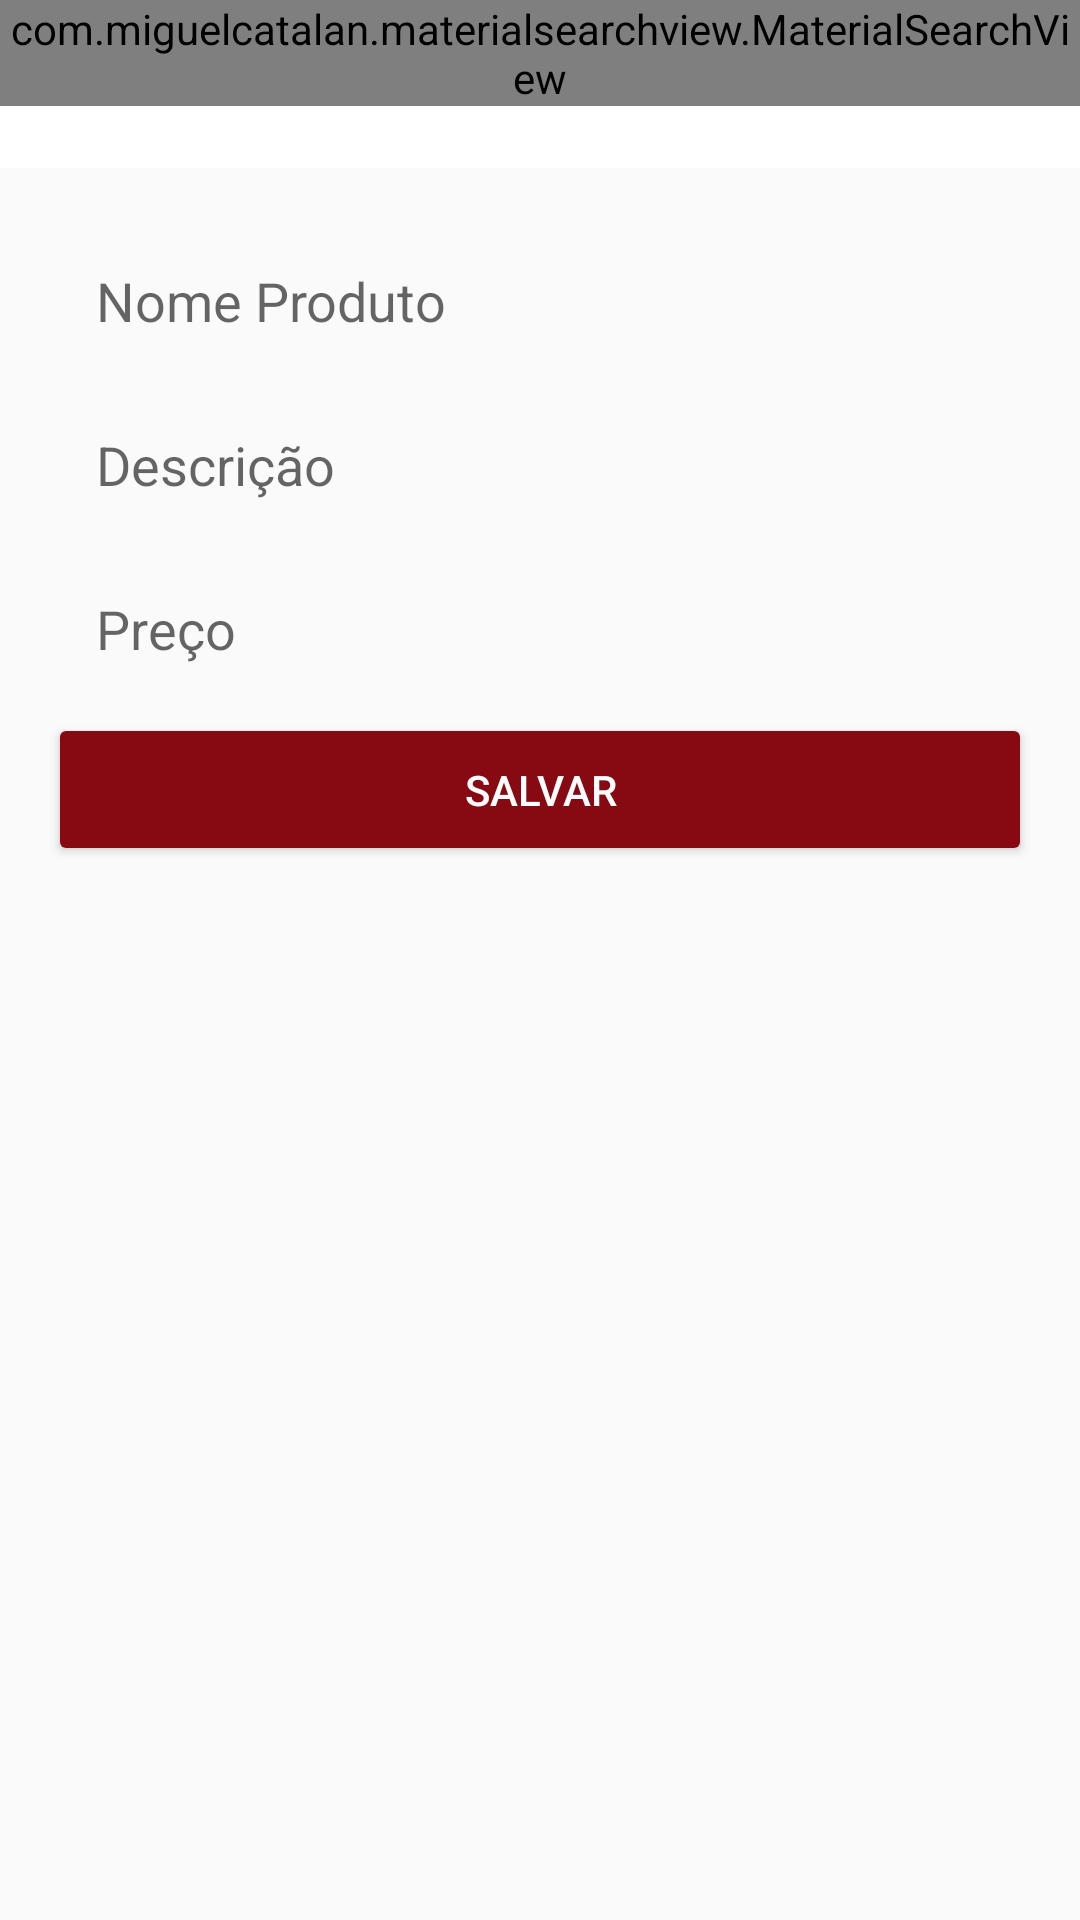

The Android layout XML behind this screen, and the referenced resources:
<!-- AndroidManifest.xml: application theme Theme.IFood -->
<!-- res/layout/activity_novo_produto_empresa.xml -->
<?xml version="1.0" encoding="utf-8"?>
<LinearLayout xmlns:android="http://schemas.android.com/apk/res/android"
    xmlns:app="http://schemas.android.com/apk/res-auto"
    xmlns:tools="http://schemas.android.com/tools"
    android:layout_width="match_parent"
    android:layout_height="wrap_content"
    android:orientation="vertical"
    tools:context=".activity.NovoProdutoEmpresaActivity">

    <include
        layout="@layout/toolbar"
        android:layout_width="match_parent"
        android:layout_height="wrap_content" />

    <LinearLayout
        android:layout_width="match_parent"
        android:layout_height="match_parent"
        android:orientation="vertical"
        android:padding="16dp">

        <EditText
            android:id="@+id/editProdutoNome"
            android:layout_width="match_parent"
            android:layout_height="wrap_content"
            android:background="@drawable/bg_edit_text"
            android:ems="10"
            android:hint="Nome Produto"
            android:inputType="text"
            android:padding="16dp" />

        <EditText
            android:id="@+id/editProdutoDescricao"
            android:layout_width="match_parent"
            android:layout_height="wrap_content"
            android:layout_marginTop="-2dp"
            android:background="@drawable/bg_edit_text"
            android:ems="10"
            android:hint="Descrição"
            android:inputType="text"
            android:padding="16dp" />

        <EditText
            android:id="@+id/editProdutoPreco"
            android:layout_width="match_parent"
            android:layout_height="wrap_content"
            android:layout_marginTop="-2dp"
            android:background="@drawable/bg_edit_text"
            android:ems="10"
            android:hint="Preço"
            android:inputType="numberDecimal"
            android:padding="16dp" />

        <Button
            android:id="@+id/buttonAcesso2"
            android:layout_width="match_parent"
            android:layout_height="wrap_content"
            android:padding="16dp"
            android:text="Salvar"
            android:theme="@style/botaoPadrao"
            android:onClick="validarDadosProduto"/>

    </LinearLayout>


</LinearLayout>
<!-- res/layout/toolbar.xml (included above) -->
<?xml version="1.0" encoding="utf-8"?>
<FrameLayout
    xmlns:android="http://schemas.android.com/apk/res/android"
    android:layout_width="match_parent" android:layout_height="match_parent">

    <androidx.appcompat.widget.Toolbar
        android:id="@+id/toolbar"
        android:layout_width="match_parent"
        android:layout_height="wrap_content"
        android:background="?attr/colorPrimary"
        android:minHeight="?attr/actionBarSize"
        android:theme="?attr/actionBarTheme"/>

    <com.miguelcatalan.materialsearchview.MaterialSearchView
        android:id="@+id/materialSearchView"
        android:layout_width="match_parent"
        android:layout_height="wrap_content"/>

</FrameLayout>
<!-- resources referenced by this layout -->
<resources>
  <style parent="Theme.AppCompat.Light" name="botaoPadrao">
      <item name="colorControlHighlight">#ff404e</item>
      <item name="colorButtonNormal">@color/colorAccent</item>
      <item name="android:textColor">@android:color/white</item>
      </style>
  <style name="Theme.IFood" parent="Theme.AppCompat.Light.NoActionBar">
          
          <item name="colorPrimary">@android:color/white</item>
          <item name="colorPrimaryVariant">@color/colorPrimaryDark</item>
          <item name="colorAccent">@color/colorAccent</item>
          <item name="colorOnPrimary">@color/white</item>
          
          <item name="colorSecondary">@color/teal_200</item>
          <item name="colorSecondaryVariant">@color/teal_700</item>
          <item name="colorOnSecondary">@color/black</item>
          
          <item name="android:statusBarColor" tools:targetApi="l">?attr/colorPrimaryVariant</item>
          
      </style>
  <color name="colorAccent">#870912</color>
  <color name="colorPrimaryDark">#a50a15</color>
  <color name="white">#FFFFFFFF</color>
  <color name="teal_200">#FF03DAC5</color>
  <color name="teal_700">#FF018786</color>
  <color name="black">#FF000000</color>
</resources>
